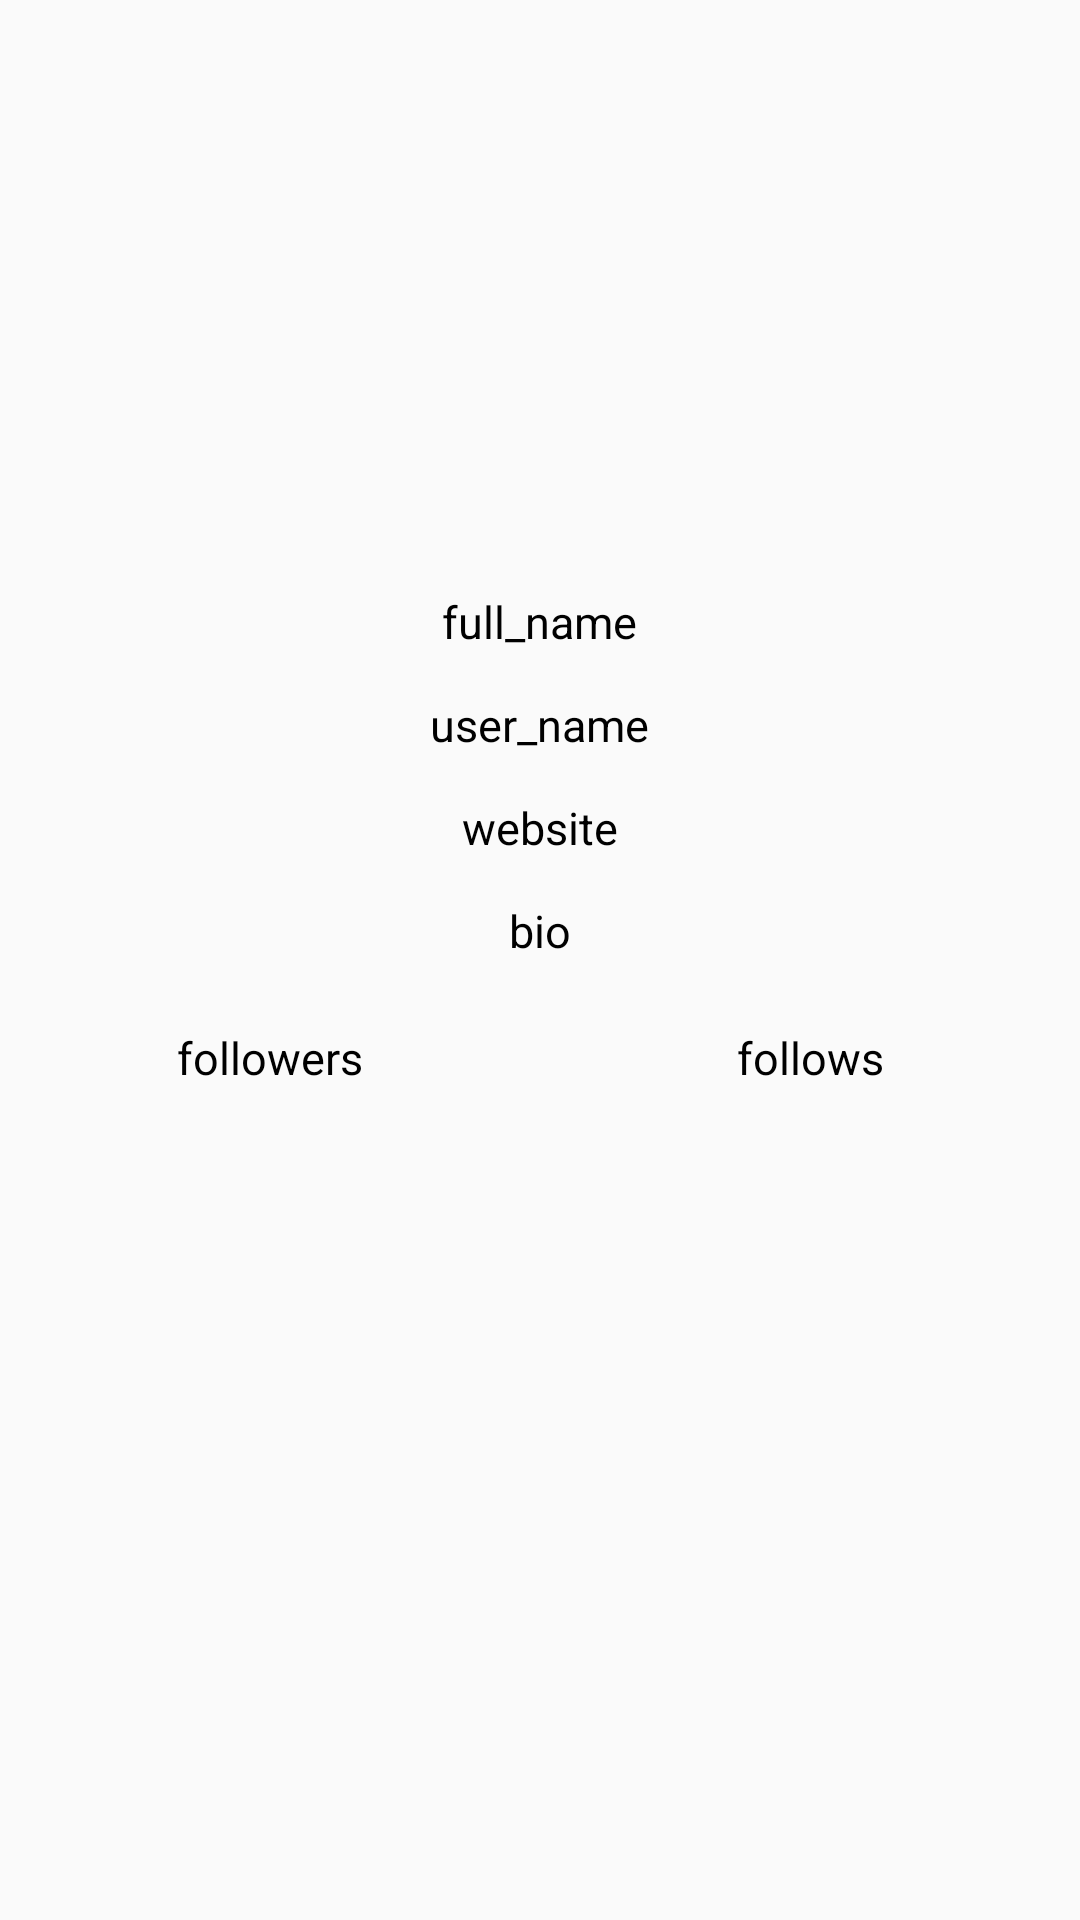

This screen was rendered from an Android layout file. Write that file and the resources it references.
<!-- AndroidManifest.xml: activity theme NoActionBar -->
<!-- res/layout/activity_user_info.xml -->
<?xml version="1.0" encoding="utf-8"?>
<RelativeLayout xmlns:android="http://schemas.android.com/apk/res/android"
    xmlns:app="http://schemas.android.com/apk/res-auto"
    xmlns:tools="http://schemas.android.com/tools"
    android:layout_width="match_parent"
    android:layout_height="match_parent"
    tools:context="com.alireza.instagramandroidclient.Activities.MainActivity">

    <LinearLayout
        android:layout_marginTop="40dp"
        android:layout_centerHorizontal="true"
        android:orientation="vertical"
        android:layout_width="match_parent"
        android:layout_height="wrap_content">

        <ImageView
            android:src="@drawable/blank_pic"
            android:id="@+id/user_pic_imageview"
            android:layout_gravity="center"
            android:layout_width="150dp"
            android:layout_height="150dp"/>

        <TextView
            android:textColor="@color/black"
            android:layout_margin="7dp"
            android:textSize="15sp"
            android:id="@+id/full_name_textview"
            android:text="full_name"
            android:layout_gravity="center_horizontal"
            android:layout_width="wrap_content"
            android:layout_height="wrap_content" />

        <TextView
            android:textColor="@color/black"
            android:layout_margin="7dp"
            android:textSize="15sp"
            android:id="@+id/user_name_textview"
            android:text="user_name"
            android:layout_gravity="center_horizontal"
            android:layout_width="wrap_content"
            android:layout_height="wrap_content" />

        <TextView
            android:textColor="@color/black"
            android:layout_margin="7dp"
            android:textSize="15sp"
            android:id="@+id/website_textview"
            android:text="website"
            android:layout_gravity="center_horizontal"
            android:layout_width="wrap_content"
            android:layout_height="wrap_content" />


        <TextView
            android:textColor="@color/black"
            android:layout_margin="7dp"
            android:textSize="15sp"
            android:id="@+id/bio_textview"
            android:text="bio"
            android:layout_gravity="center_horizontal"
            android:layout_width="wrap_content"
            android:layout_height="wrap_content" />

        <LinearLayout
            android:orientation="horizontal"
            android:layout_width="match_parent"
            android:layout_height="wrap_content">

            <TextView
                android:layout_margin="15dp"
                android:textSize="15sp"
                android:gravity="center"
                android:text="followers"
                android:textColor="@color/black"
                android:layout_weight="1"
                android:id="@+id/followers_textview"
                android:layout_width="0dp"
                android:layout_height="wrap_content" />

            <TextView
                android:gravity="center"
                android:layout_margin="15dp"
                android:textSize="15sp"
                android:text="follows"
                android:textColor="@color/black"
                android:layout_weight="1"
                android:id="@+id/follows_textview"
                android:layout_width="0dp"
                android:layout_height="wrap_content" />

        </LinearLayout>


    </LinearLayout>

</RelativeLayout>
<!-- resources referenced by this layout -->
<resources>
  <style name="NoActionBar" parent="Theme.AppCompat.Light.NoActionBar">
          <item name="android:windowActionBar">false</item>
          <item name="android:windowNoTitle">true</item>
      </style>
  <!-- not gathered from this repository: default colours our renderer supplied (Android Studio template values) -->
  <color name="black">#FF000000</color>
</resources>
